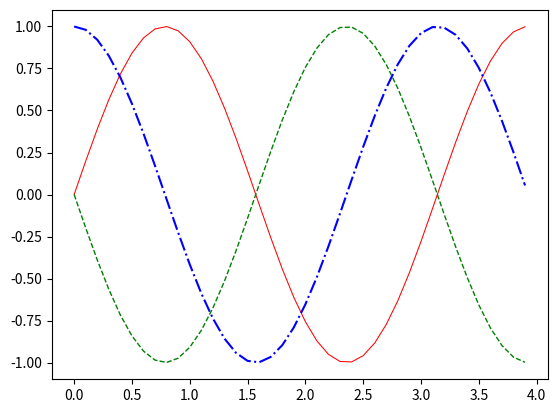

Write Python code to recreate this figure.
import numpy as np
import matplotlib.pyplot as plt
import os
os.system("cls")

"""
    1. Membuat Data
    2. Membuat Plot
    3. Menampilkan Plot
"""

# 1. Membuat Data
def sinusGenerator(amplitudo, frekuensi, tAkhir, theta):
    t = np.arange(0, tAkhir, 0.1)
    y = amplitudo*np.sin(2*frekuensi*t+np.deg2rad(theta))
    return t, y

# 2. Membuat Plot
t1, y1 = sinusGenerator(1,1,4,0)
t2, y2 = sinusGenerator(1,1,4,90)
t3, y3 = sinusGenerator(1,1,4,180)

dataPlot1 = plt.plot(t1, y1)
dataPlot2 = plt.plot(t2, y2)
dataPlot3 = plt.plot(t3, y3) 

# Setting properties
plt.setp(dataPlot1, color='r', linestyle='-', linewidth=0.75)
plt.setp(dataPlot2, color='b', linestyle='-.', linewidth=1.5)
plt.setp(dataPlot3, color='g', linestyle='--', linewidth=1)

# 3. Menampilkan Plot
plt.show()